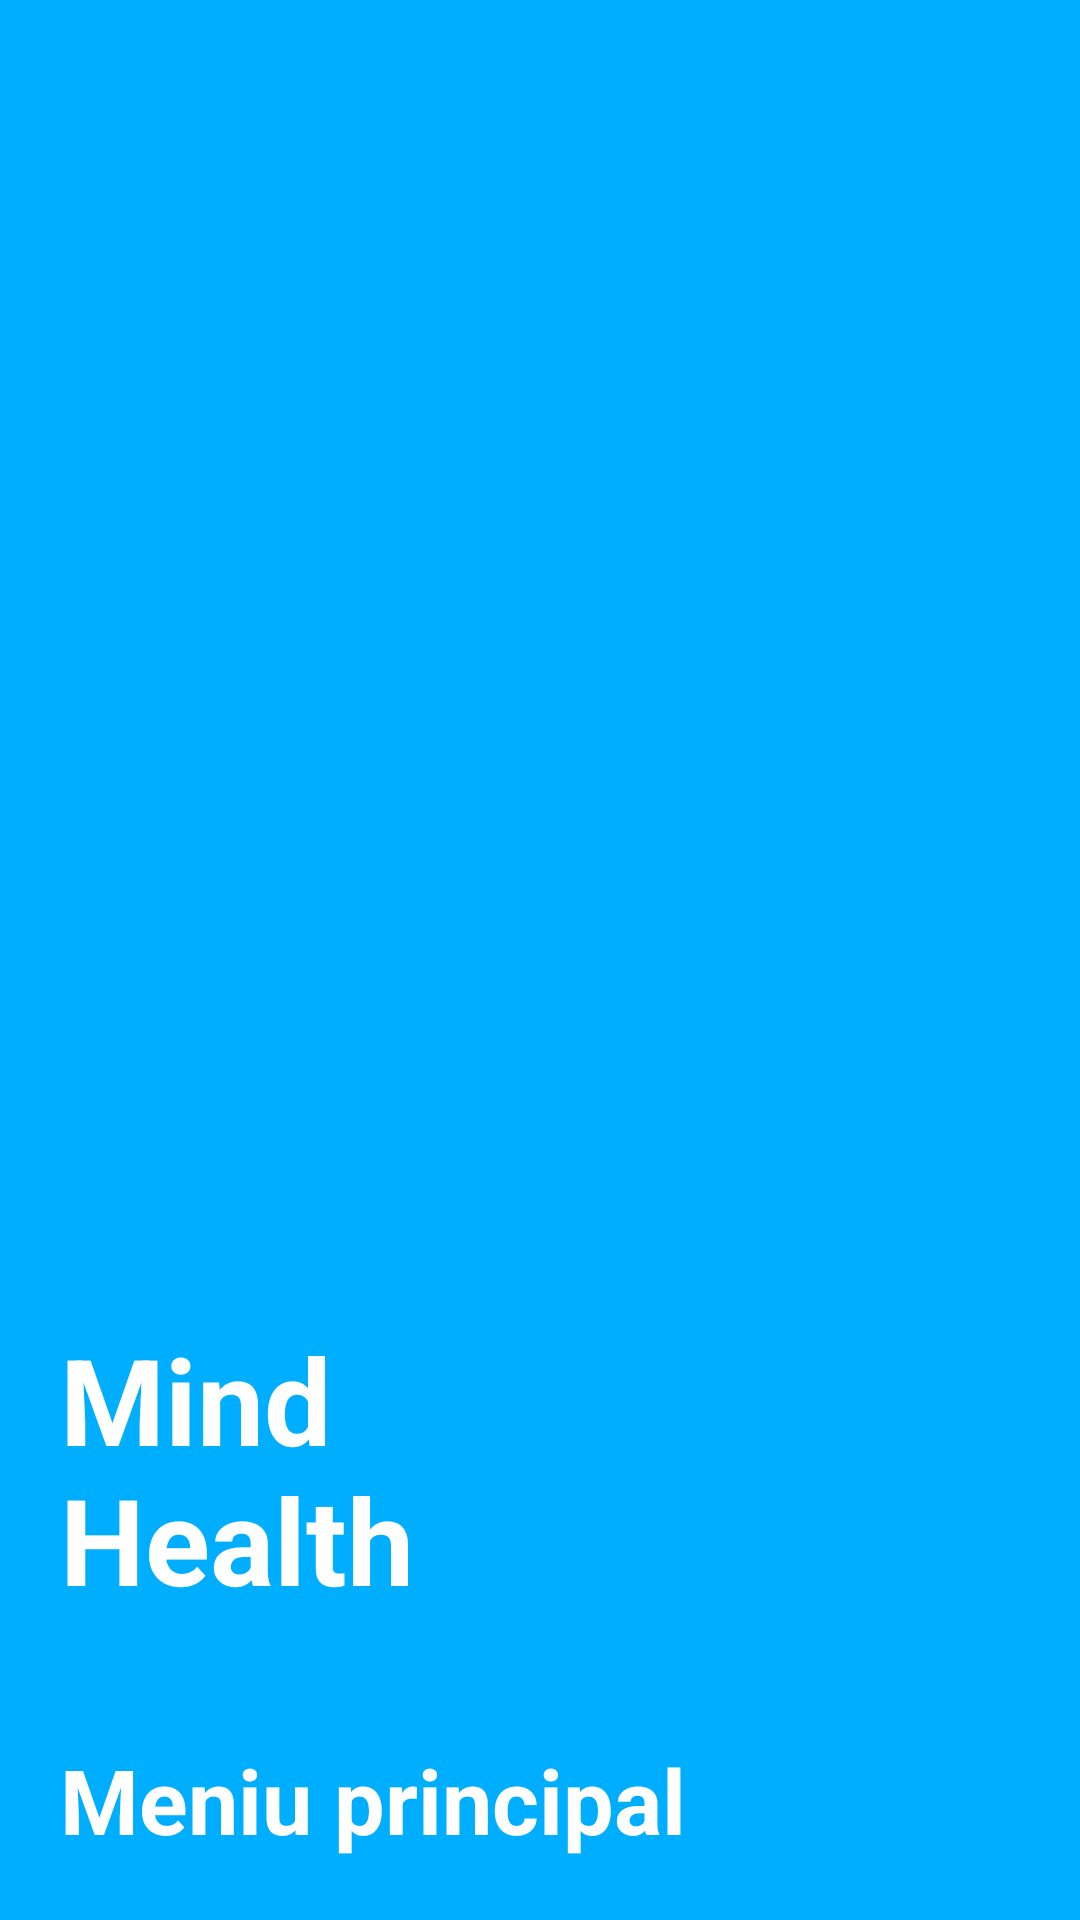

This screen was rendered from an Android layout file. Write that file and the resources it references.
<!-- AndroidManifest.xml: application theme Theme.MyApplication -->
<!-- res/layout/header.xml -->
<?xml version="1.0" encoding="utf-8"?>
<LinearLayout xmlns:android="http://schemas.android.com/apk/res/android"
    android:layout_width="match_parent"
    android:layout_height="230dp"
    android:padding="20dp"
    android:orientation="vertical"
    android:background="@drawable/menu_background"
    android:gravity="bottom">

    <FrameLayout
        android:layout_width="match_parent"
        android:layout_height="150dp"
        >

        <TextView
            android:layout_width="120dp"
            android:layout_height="wrap_content"
            android:layout_gravity="left"
            android:paddingTop="10dp"
            android:text="Mind Health"
            android:textColor="@color/white"
            android:textSize="40dp"
            android:textStyle="bold" />

        <ImageView
            android:layout_width="87dp"
            android:layout_height="83dp"
            android:layout_gravity="end|top"
            android:layout_marginTop="10dp"
            android:layout_marginRight="10dp"
            android:src="@drawable/brainstorm" />
    </FrameLayout>

    <TextView
        android:layout_width="wrap_content"
        android:layout_height="wrap_content"
        android:text="Meniu principal"
        android:textColor="@color/white"
        android:textSize="30dp"
        android:textStyle="bold" />

</LinearLayout>
<!-- resources referenced by this layout -->
<resources>
  <color name="white">#FFFFFFFF</color>
  <!-- drawable menu_background: png bitmap (drawable, 701 bytes) -->
  <style name="Theme.MyApplication" parent="Base.Theme.MyApplication" />
  <style name="Base.Theme.MyApplication" parent="Theme.Material3.DayNight.NoActionBar">
          
          
          <item name="colorPrimary">@color/purple_500</item>
          <item name="colorPrimaryVariant">@color/lavender</item>
          <item name="colorOnPrimary">@color/white</item>
          <item name="colorSecondary">@color/teal_200</item>
          <item name="colorSecondaryVariant">@color/teal_700</item>
          <item name="colorOnSecondary">@color/black</item>
          <item name="android:statusBarColor">?attr/colorPrimaryVariant</item>
  
      </style>
  <color name="purple_500">#FF6200EE</color>
  <color name="lavender">#8692f7</color>
  <color name="teal_200"> #FF03DAC5</color>
  <color name="teal_700">#FF018786</color>
  <color name="black">#FF000000</color>
</resources>
